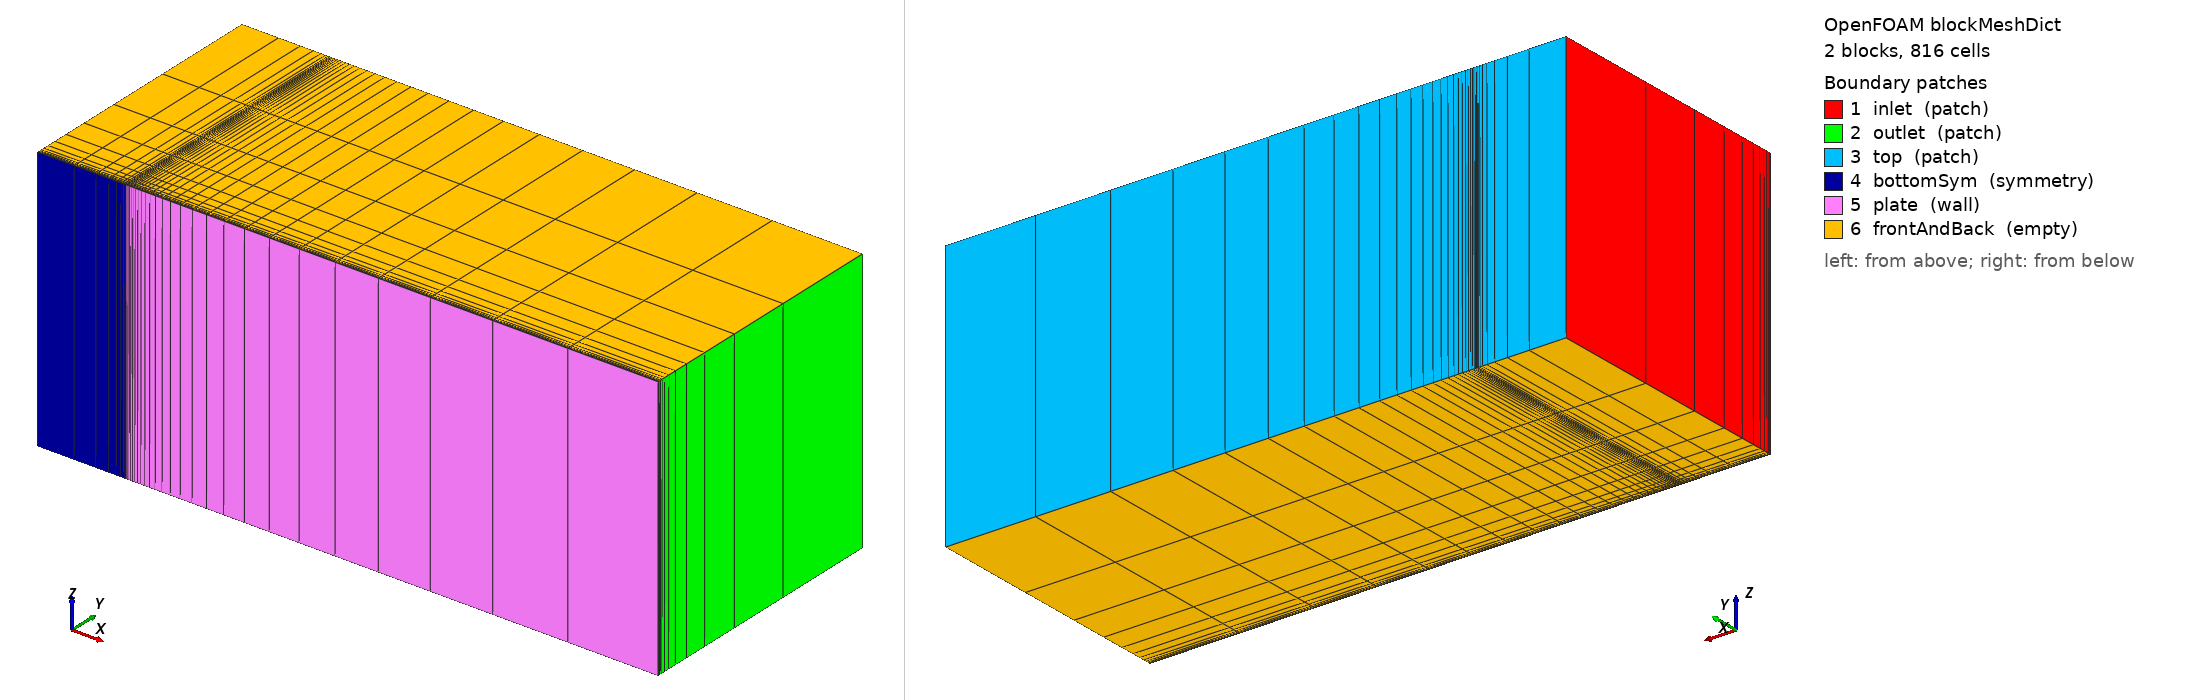

OpenFOAM case: the mesh blockMesh builds from blockMeshDict, 2 block(s), 816 cells. Boundary patches (legend numbers): 1 inlet (patch), 2 outlet (patch), 3 top (patch), 4 bottomSym (symmetry), 5 plate (wall), 6 frontAndBack (empty). Left view from above one corner, right view from below the opposite corner. Boundary conditions: 1 field file(s) under 0/; 6 of 6 drawn patches have an entry in a shipped field file.

=== system/blockMeshDict ===
FoamFile
{
    version     2.0;
    format      ascii;
    class       dictionary;
    location    "system";
    object      blockMeshDict;
}


scale   1;

vertices
(
    (-0.3333333333333333 0 0)      // 0
    (0.0 0 0)     // 1
    (2.0 0 0)     // 2
    (2.0 1.0 0)   // 3
    (0.0 1.0 0)   // 4
    (-0.3333333333333333 1.0 0)    // 5
    (-0.3333333333333333 0 1)      // 6
    (0.0 0 1)     // 7
    (2.0 0 1)     // 8
    (2.0 1.0 1)   // 9
    (0.0 1.0 1)   // 10
    (-0.3333333333333333 1.0 1)    // 11
);

blocks
(
    hex (0 1 4 5 6 7 10 11) (8 24 1)
        simpleGrading (0.025 85000 1)
    hex (1 2 3 4 7 8 9 10) (26 24 1)
        simpleGrading (100 85000 1)
);

boundary
(
    inlet     { type patch;    faces ((0 6 11 5)); }
    outlet    { type patch;    faces ((2 3 9 8)); }
    top       { type patch;    faces ((5 11 10 4) (4 10 9 3)); }
    bottomSym { type symmetry; faces ((0 1 7 6)); }
    plate     { type wall;     faces ((1 2 8 7)); }
    frontAndBack
    {
        type empty;
        faces ((0 5 4 1) (1 4 3 2) (6 7 10 11) (7 8 9 10));
    }
);


=== system/controlDict ===
FoamFile
{
    version     2.0;
    format      ascii;
    class       dictionary;
    location    "system";
    object      controlDict;
}


application     simpleFoam;
startFrom       startTime;
startTime       0;
stopAt          endTime;
endTime         3000;
deltaT          1;
writeControl    timeStep;
writeInterval   3000;
purgeWrite      2;
writeFormat     ascii;
writePrecision  10;
timeFormat      general;
timePrecision   6;

functions
{
    forceCoeffs1
    {
        type            forceCoeffs;
        libs            (forces);
        writeControl    timeStep;
        writeInterval   1;
        patches         (plate);
        rho             rhoInf;
        rhoInf          1.0;
        magUInf         1.0;
        lRef            2.0;
        Aref            2.0;
        CofR            (0 0 0);
        dragDir         (1 0 0);
        liftDir         (0 1 0);
        pitchAxis       (0 0 1);
    }
    yPlus1
    {
        type            yPlus;
        libs            (fieldFunctionObjects);
        executeControl  onEnd;
        writeControl    onEnd;
    }
    wallShearStress1
    {
        type            wallShearStress;
        libs            (fieldFunctionObjects);
        patches         (plate);
        executeControl  onEnd;
        writeControl    onEnd;
    }
    plateCf
    {
        type            surfaces;
        libs            (sampling);
        executeControl  onEnd;
        writeControl    onEnd;
        surfaceFormat   raw;
        fields          (wallShearStress);
        interpolate     false;
        surfaces
        (
            plate { type patch; patches (plate); }
        );
    }
}


=== 0/nut ===
FoamFile
{
    version     2.0;
    format      ascii;
    class       volScalarField;
    location    "0";
    object      nut;
}

dimensions      [0 2 -1 0 0 0 0];

internalField   uniform 1.8e-09;

boundaryField
{
    inlet
    {
        type            calculated;
        value           uniform 0;
    }
    outlet
    {
        type            calculated;
        value           uniform 0;
    }
    top
    {
        type            calculated;
        value           uniform 0;
    }
    plate
    {
        type            nutLowReWallFunction;
        value           uniform 0;
    }
    bottomSym
    {
        type            symmetry;
    }
    frontAndBack
    {
        type            empty;
    }
}
